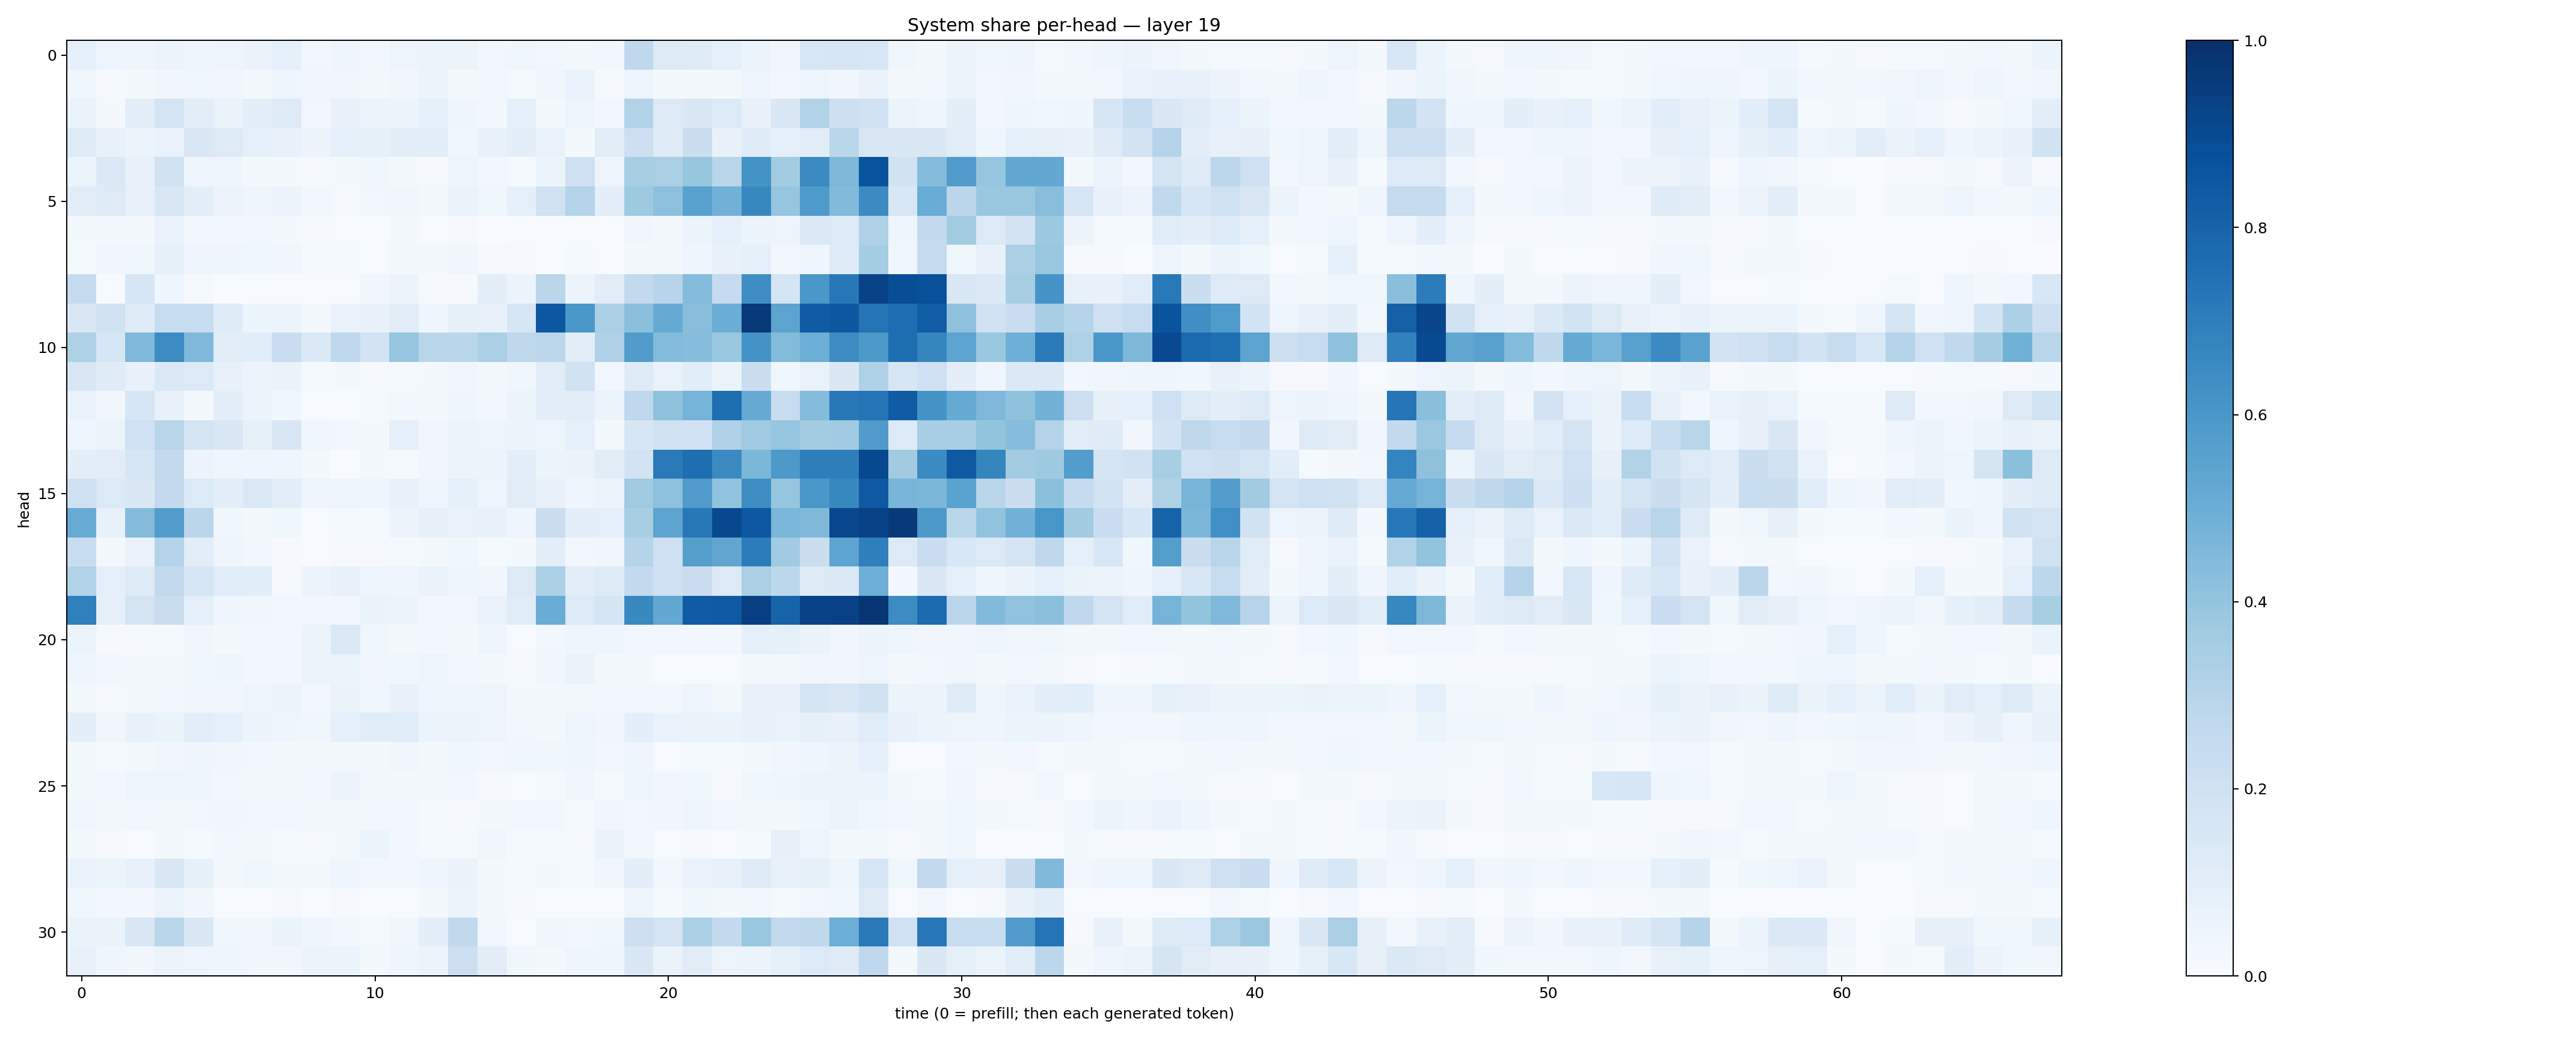

The file beside this chart, header and first rows:
0.09051323, 0.04698283, 0.046031974, 0.054658074, 0.042094886, 0.04807187, 0.063540764, 0.08878902, 0.029806634, 0.04408437, 0.026896877, 0.050156757, 0.052309837, 0.052681312, 0.030273898, 0.035432808, 0.026357058, 0.018533228, 0.024451748, 0.26604378, 0.12564884, 0.12119217, 0.08804513, 0.060510438
0.03833, 0.008666, 0.02141, 0.0326, 0.03815, 0.03267, 0.02341, 0.043, 0.03359, 0.03337, 0.01884, 0.03143, 0.06139, 0.02223, 0.02611, 0.01328, 0.03505, 0.06859, 0.008631, 0.0472, 0.01888, 0.01965, 0.01578, 0.04904
0.0626, 0.01877, 0.1009, 0.1693, 0.1046, 0.06496, 0.1046, 0.1236, 0.02525, 0.07626, 0.06075, 0.05594, 0.09172, 0.04057, 0.02826, 0.09258, 0.02253, 0.04986, 0.02405, 0.3091, 0.1292, 0.1432, 0.1367, 0.07351
0.1314, 0.07409, 0.05958, 0.067, 0.1441, 0.1262, 0.09112, 0.07465, 0.05807, 0.08689, 0.08301, 0.1026, 0.1045, 0.03879, 0.07361, 0.09702, 0.07029, 0.02232, 0.1109, 0.2128, 0.1188, 0.2246, 0.07209, 0.1189
0.05465, 0.1369, 0.07405, 0.1909, 0.04513, 0.04584, 0.02004, 0.01865, 0.008688, 0.01609, 0.03601, 0.01851, 0.008615, 0.0493, 0.02877, 0.01244, 0.05103, 0.2093, 0.05031, 0.3425, 0.3372, 0.3927, 0.2923, 0.6194
0.1123, 0.1256, 0.0763, 0.1523, 0.09906, 0.0565, 0.04502, 0.0575, 0.02757, 0.01113, 0.02765, 0.03468, 0.02267, 0.06283, 0.0383, 0.08844, 0.1979, 0.3019, 0.09408, 0.3713, 0.4159, 0.5579, 0.4812, 0.6619
0.01816, 0.02298, 0.02249, 0.06699, 0.02593, 0.02527, 0.02953, 0.01661, 0.008857, 0.004344, 0.003312, 0.02074, 0.007186, 0.008043, 0.002257, 0.007669, 0.005527, 0.007185, 0.005815, 0.0328, 0.02104, 0.05226, 0.09164, 0.05962
0.01267, 0.03449, 0.03791, 0.08395, 0.04029, 0.04476, 0.03681, 0.03177, 0.01414, 0.01397, 0.004759, 0.01975, 0.01708, 0.0321, 0.008119, 0.009519, 0.003702, 0.01368, 0.007467, 0.01753, 0.02135, 0.04477, 0.07201, 0.09037
0.2462, 0.007323, 0.1592, 0.04466, 0.008765, 0.003747, 0.007687, 0.006836, 0.006028, 0.004053, 0.03152, 0.05829, 0.008489, 0.01022, 0.09453, 0.05759, 0.2845, 0.05742, 0.1104, 0.2607, 0.295, 0.436, 0.2474, 0.6386
0.1465, 0.1969, 0.1178, 0.2349, 0.2376, 0.1189, 0.05439, 0.0517, 0.01597, 0.06728, 0.07131, 0.1097, 0.04646, 0.08351, 0.07638, 0.1623, 0.8509, 0.601, 0.3342, 0.4189, 0.5166, 0.4296, 0.5012, 0.9618
0.3209, 0.1634, 0.4506, 0.6469, 0.4504, 0.1053, 0.109, 0.2295, 0.1403, 0.2673, 0.1826, 0.396, 0.2928, 0.2861, 0.3358, 0.2733, 0.2774, 0.1023, 0.3184, 0.5759, 0.4385, 0.4325, 0.3877, 0.6188
0.149, 0.1189, 0.07223, 0.1404, 0.1344, 0.07301, 0.05632, 0.06403, 0.01531, 0.02095, 0.008885, 0.01372, 0.01997, 0.03422, 0.02223, 0.03655, 0.1122, 0.191, 0.02586, 0.1226, 0.06865, 0.1082, 0.05389, 0.2224
0.06678, 0.03271, 0.1616, 0.07092, 0.02044, 0.0996, 0.05505, 0.03778, 0.005011, 0.003274, 0.01333, 0.02833, 0.01954, 0.04215, 0.02387, 0.06231, 0.09918, 0.1046, 0.05277, 0.2686, 0.4103, 0.4747, 0.7583, 0.512
0.04629, 0.05452, 0.2001, 0.2908, 0.1784, 0.1509, 0.08586, 0.1488, 0.03876, 0.02753, 0.02107, 0.08854, 0.03431, 0.05773, 0.04888, 0.05619, 0.04787, 0.08715, 0.01984, 0.1585, 0.1978, 0.2001, 0.3165, 0.3701
0.0969, 0.1042, 0.1581, 0.2531, 0.05504, 0.04371, 0.04581, 0.04, 0.01749, 0.003568, 0.01763, 0.008507, 0.0323, 0.05083, 0.05376, 0.09843, 0.05276, 0.06441, 0.1098, 0.1826, 0.7117, 0.7596, 0.649, 0.4588
0.209, 0.1351, 0.1425, 0.2514, 0.1342, 0.1013, 0.138, 0.1098, 0.05027, 0.04764, 0.04059, 0.07222, 0.04293, 0.0896, 0.04762, 0.1125, 0.07725, 0.04579, 0.05985, 0.3683, 0.4146, 0.5796, 0.4055, 0.6422
0.5093, 0.07721, 0.4361, 0.5718, 0.2842, 0.03573, 0.02271, 0.0376, 0.005846, 0.01287, 0.01432, 0.0569, 0.07915, 0.06777, 0.07315, 0.04642, 0.222, 0.098, 0.0919, 0.3414, 0.5418, 0.7223, 0.9047, 0.8441
0.2342, 0.01804, 0.06816, 0.3077, 0.1045, 0.03932, 0.02908, 0.01122, 0.005912, 0.009959, 0.008668, 0.01357, 0.02141, 0.03791, 0.01456, 0.0218, 0.09768, 0.02733, 0.0321, 0.3037, 0.2104, 0.5655, 0.5331, 0.705
0.316, 0.0923, 0.1228, 0.2615, 0.1607, 0.1151, 0.1067, 0.01164, 0.057, 0.07572, 0.04732, 0.04058, 0.06346, 0.04315, 0.03492, 0.1317, 0.3304, 0.1035, 0.1226, 0.2552, 0.206, 0.2288, 0.1348, 0.3396
0.6908, 0.07954, 0.177, 0.2244, 0.09142, 0.04473, 0.03334, 0.02743, 0.02929, 0.02569, 0.06488, 0.05282, 0.03017, 0.03061, 0.06645, 0.1165, 0.5049, 0.1359, 0.1661, 0.6586, 0.5267, 0.8312, 0.8375, 0.9379
0.05346, 0.009232, 0.009245, 0.01411, 0.03432, 0.02316, 0.02754, 0.02968, 0.05861, 0.1401, 0.03794, 0.02069, 0.02808, 0.02161, 0.04219, 0.007686, 0.02966, 0.04364, 0.04457, 0.02525, 0.02344, 0.03109, 0.02523, 0.08822
0.04456, 0.02969, 0.02107, 0.02007, 0.03531, 0.04349, 0.02522, 0.03041, 0.0567, 0.06012, 0.0324, 0.03574, 0.0495, 0.02537, 0.02018, 0.009093, 0.03333, 0.06266, 0.02133, 0.01961, 0.005531, 0.007262, 0.005279, 0.02089
0.01936, 0.00996, 0.01979, 0.02708, 0.03361, 0.03469, 0.04733, 0.05476, 0.02972, 0.06475, 0.03748, 0.07204, 0.04307, 0.04071, 0.04934, 0.02015, 0.01894, 0.02185, 0.02363, 0.02955, 0.02597, 0.04807, 0.01882, 0.07033
0.09994, 0.03176, 0.07233, 0.06475, 0.1024, 0.09021, 0.06014, 0.04197, 0.03893, 0.08857, 0.1159, 0.114, 0.05114, 0.06057, 0.05039, 0.02383, 0.0207, 0.04695, 0.03489, 0.09677, 0.06997, 0.0631, 0.0653, 0.07485
0.02088, 0.01254, 0.01924, 0.03509, 0.04294, 0.03218, 0.02461, 0.01861, 0.01693, 0.02015, 0.01995, 0.03154, 0.02319, 0.03604, 0.02361, 0.03572, 0.03521, 0.04568, 0.02585, 0.04242, 0.006325, 0.01227, 0.0145, 0.0173
0.01817, 0.02534, 0.04927, 0.0504, 0.04049, 0.02981, 0.01859, 0.01872, 0.02461, 0.05542, 0.01835, 0.02049, 0.01974, 0.02518, 0.01021, 0.005486, 0.01218, 0.03494, 0.01532, 0.04916, 0.03247, 0.03761, 0.01068, 0.03578
0.03302, 0.01839, 0.02363, 0.02195, 0.02942, 0.03198, 0.03059, 0.03113, 0.01881, 0.01982, 0.03112, 0.03027, 0.01306, 0.008648, 0.01714, 0.02394, 0.02848, 0.01355, 0.03217, 0.02767, 0.03186, 0.04749, 0.02571, 0.01688
0.02041, 0.008517, 0.006528, 0.0165, 0.01453, 0.02551, 0.01978, 0.01248, 0.01109, 0.02198, 0.05999, 0.02789, 0.01436, 0.01191, 0.03305, 0.0151, 0.01316, 0.01106, 0.06369, 0.02933, 0.007594, 0.008252, 0.005367, 0.01464
0.06894, 0.06225, 0.07786, 0.1466, 0.08315, 0.01949, 0.03584, 0.01894, 0.02272, 0.04236, 0.02829, 0.02761, 0.03956, 0.0659, 0.01939, 0.01492, 0.01745, 0.01433, 0.03131, 0.09766, 0.02388, 0.06801, 0.07391, 0.1212
0.03681, 0.02558, 0.02953, 0.06092, 0.03453, 0.005428, 0.007374, 0.008344, 0.002944, 0.01076, 0.002985, 0.005698, 0.01704, 0.05345, 0.01937, 0.0114, 0.004803, 0.005912, 0.00644, 0.04701, 0.01367, 0.03539, 0.02287, 0.0269
0.0638, 0.06554, 0.1453, 0.2882, 0.1422, 0.0385, 0.03497, 0.0655, 0.04587, 0.02589, 0.01206, 0.03329, 0.09959, 0.2631, 0.02905, 0.005352, 0.03324, 0.03099, 0.03796, 0.2126, 0.1736, 0.3294, 0.2525, 0.3883
0.07354, 0.04041, 0.03429, 0.05776, 0.04862, 0.04306, 0.03193, 0.03426, 0.05891, 0.05957, 0.01756, 0.04023, 0.05381, 0.212, 0.1017, 0.03709, 0.01633, 0.04303, 0.04677, 0.1465, 0.06539, 0.1127, 0.04967, 0.0612
